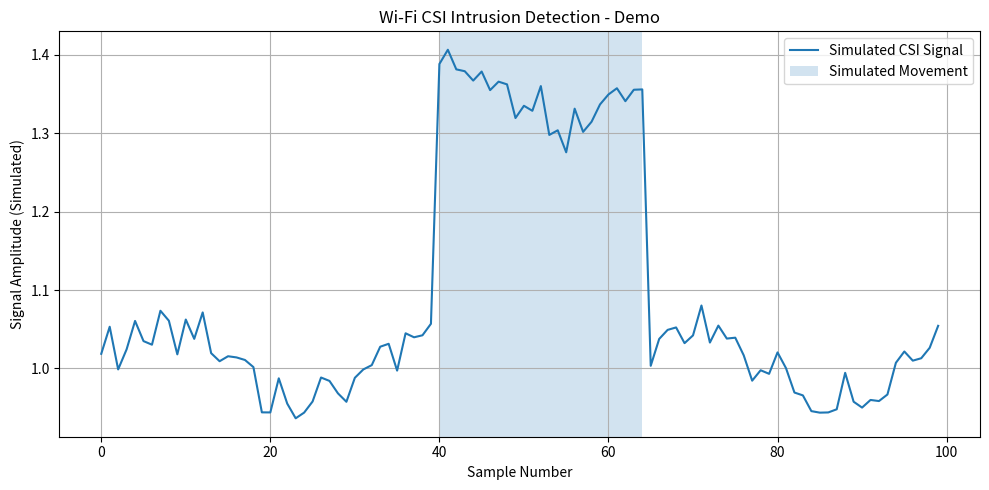

Write the Python code that produced this figure.

import numpy as np
import matplotlib.pyplot as plt


def generate_csi_data(samples=100):
    """
    Generate demonstration-only Wi-Fi CSI-like data.
    This is simulated data, not real Wi-Fi CSI.
    """
    time = np.arange(samples)

    normal_signal = (
        1.0
        + 0.05 * np.sin(0.2 * time)
        + np.random.normal(0, 0.02, samples)
    )

    movement = np.zeros(samples)
    movement[40:65] = 0.35

    csi_signal = normal_signal + movement

    return time, csi_signal
    
def detect_movement(csi_signal, threshold=0.15):
    baseline = np.median(csi_signal)
    deviation = np.abs(csi_signal - baseline)
    movement_detected = deviation > threshold
    return movement_detected




if __name__ == "__main__":
    time, csi = generate_csi_data()

    movement = detect_movement(csi)
    print("Movement detected samples:", np.sum(movement))
    print("Movement detected:", np.any(movement))

    plt.figure(figsize=(10, 5))
    plt.plot(time, csi, label="Simulated CSI Signal")
    plt.axvspan(40, 64, alpha=0.2, label="Simulated Movement")
    plt.title("Wi-Fi CSI Intrusion Detection - Demo")
    plt.xlabel("Sample Number")
    plt.ylabel("Signal Amplitude (Simulated)")
    plt.legend()
    plt.grid(True)
    plt.tight_layout()
    plt.show()
